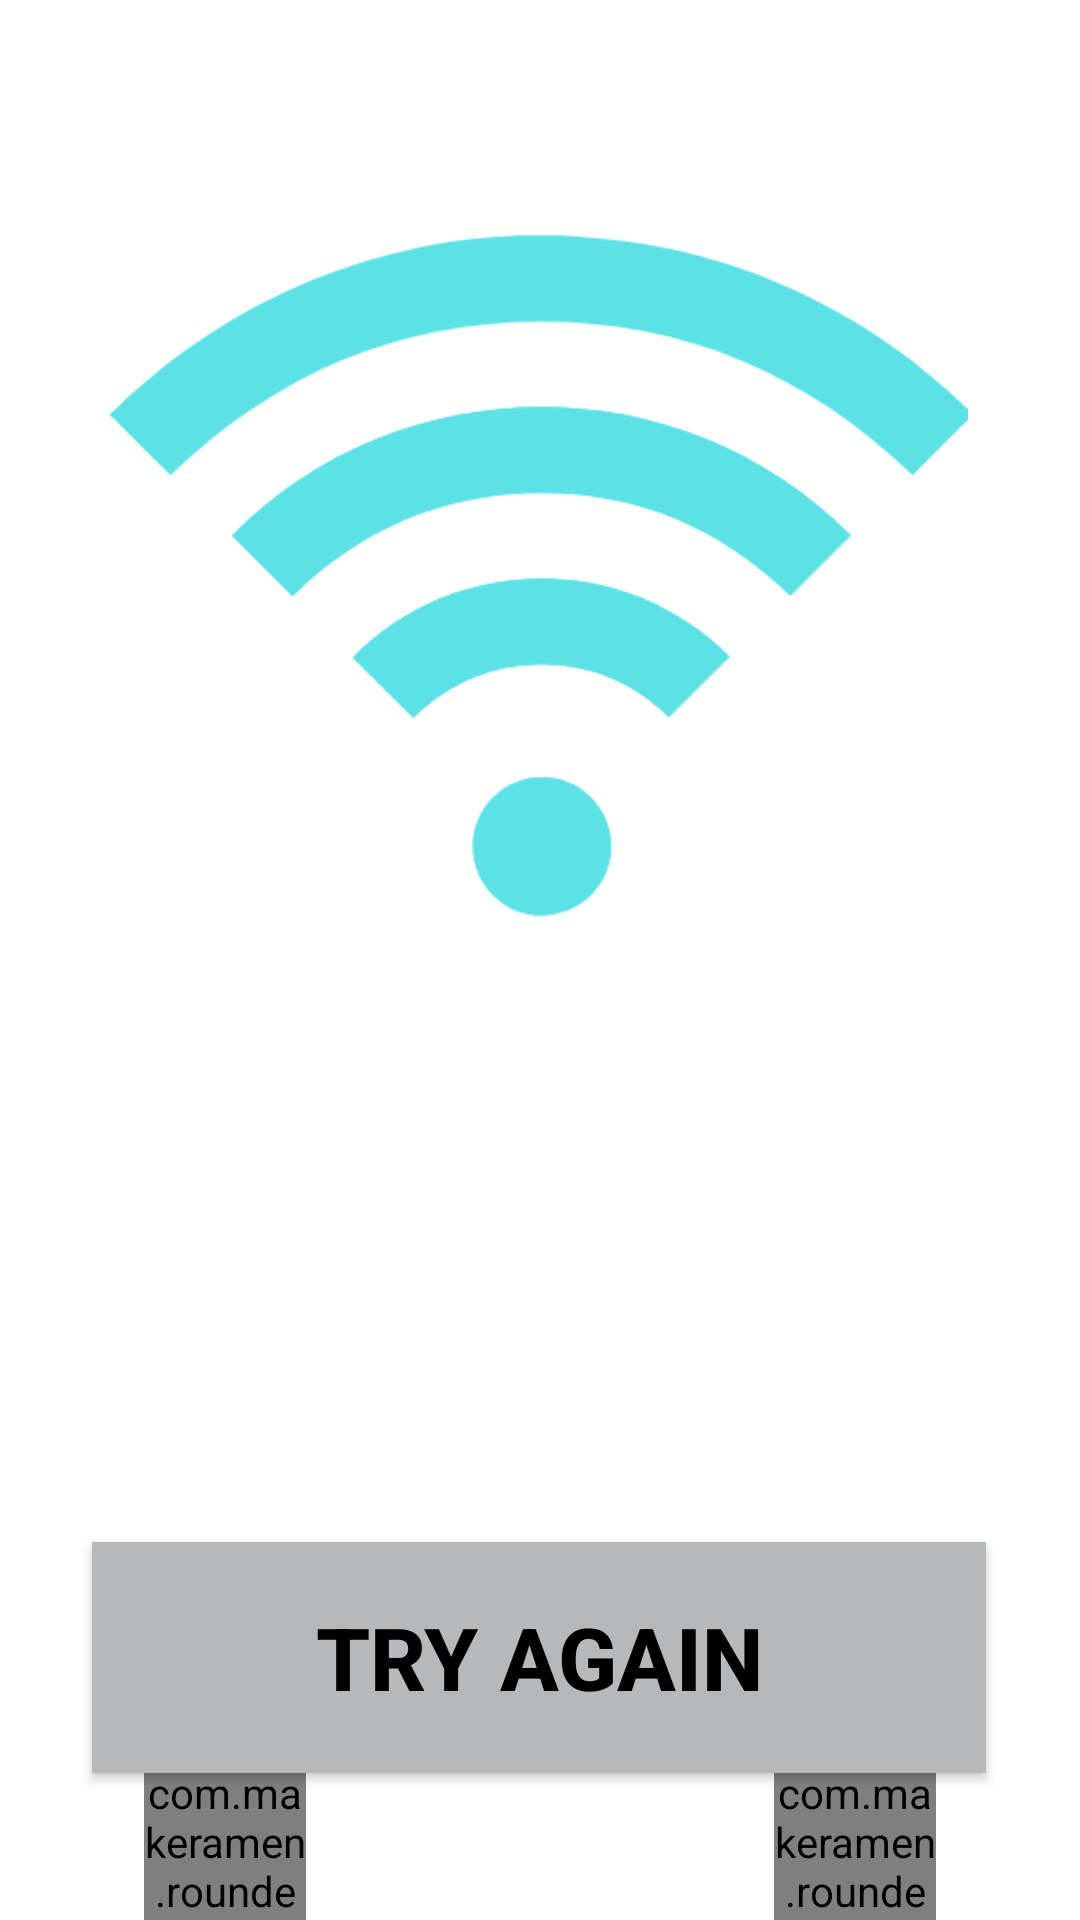

Android layout source for this screen:
<!-- AndroidManifest.xml: application theme Theme.FriendCircle -->
<!-- res/layout/activity_check_network.xml -->
<?xml version="1.0" encoding="utf-8"?>
<androidx.constraintlayout.widget.ConstraintLayout xmlns:android="http://schemas.android.com/apk/res/android"
    xmlns:app="http://schemas.android.com/apk/res-auto"
    xmlns:tools="http://schemas.android.com/tools"
    android:layout_width="match_parent"
    android:layout_height="match_parent"
    tools:context=".CheckNetwork">

    <ImageView
        android:id="@+id/icon"
        android:layout_width="316dp"
        android:layout_height="286dp"
        android:layout_marginTop="48dp"
        app:layout_constraintEnd_toEndOf="parent"
        app:layout_constraintHorizontal_bias="0.494"
        app:layout_constraintStart_toStartOf="parent"
        app:layout_constraintTop_toTopOf="parent"
        app:srcCompat="@drawable/wifi_icon"
        android:contentDescription="too" />

    <Button
        android:id="@+id/wifi"
        android:layout_width="298dp"
        android:layout_height="77dp"
        android:layout_marginTop="180dp"
        android:text="@string/try_again"
        android:textStyle="bold"
        android:background="#B7B8BA"
        android:theme="@style/Theme.FriendCircle.Button"
        android:textColor="@color/black"
        android:textSize="29sp"
        app:layout_constraintEnd_toEndOf="parent"
        app:layout_constraintHorizontal_bias="0.497"
        app:layout_constraintStart_toStartOf="parent"
        app:layout_constraintTop_toBottomOf="@+id/icon" />

    <com.makeramen.roundedimageview.RoundedImageView
        android:id="@+id/GoWifi"
        android:layout_width="54dp"
        android:layout_height="54dp"
        android:layout_marginEnd="48dp"
        android:scaleType="centerCrop"
        android:src="@drawable/black_wifi_icon"
        app:layout_constraintBottom_toBottomOf="parent"
        app:layout_constraintEnd_toEndOf="parent"
        app:layout_constraintTop_toBottomOf="@+id/wifi"
        app:layout_constraintVertical_bias="0.616"
        app:riv_oval="true" />

    <com.makeramen.roundedimageview.RoundedImageView
        android:id="@+id/GoMobile_data"
        android:layout_width="54dp"
        android:layout_height="54dp"
        android:scaleType="centerCrop"
        android:src="@drawable/mobile_data"
        app:layout_constraintBottom_toBottomOf="parent"
        app:layout_constraintStart_toStartOf="parent"
        app:layout_constraintTop_toBottomOf="@+id/wifi"
        android:layout_marginStart="48dp"
        app:layout_constraintVertical_bias="0.616"
        app:riv_oval="true" />
</androidx.constraintlayout.widget.ConstraintLayout>
<!-- resources referenced by this layout -->
<resources>
  <color name="black">#FF000000</color>
  <!-- drawable black_wifi_icon: png bitmap (drawable, 19274 bytes) -->
  <!-- drawable mobile_data: png bitmap (drawable, 5302 bytes) -->
  <!-- drawable wifi_icon: png bitmap (drawable, 16937 bytes) -->
  <string name="try_again">TRY AGAIN</string>
  <style name="Theme.FriendCircle.Button" parent="Theme.MaterialComponents.Light.DarkActionBar">
          
          <item name="colorPrimary">@color/white</item>
          <item name="colorPrimaryVariant">@color/orange</item>
          <item name="colorOnPrimary">@color/white</item>
          
          <item name="colorSecondary">@color/teal_200</item>
          <item name="colorSecondaryVariant">@color/teal_700</item>
          <item name="colorOnSecondary">@color/black</item>
          
          <item name="android:statusBarColor">?attr/colorPrimaryVariant</item>
          
      </style>
  <style name="Theme.FriendCircle" parent="Theme.MaterialComponents.Light.DarkActionBar">
          
          <item name="colorPrimary">@color/green</item>
          <item name="colorPrimaryVariant">@color/green</item>
          <item name="colorOnPrimary">@color/white</item>
          
          <item name="colorSecondary">@color/teal_200</item>
          <item name="colorSecondaryVariant">@color/teal_700</item>
          <item name="colorOnSecondary">@color/black</item>
          
          <item name="android:statusBarColor">?attr/colorPrimaryVariant</item>
          
      </style>
  <color name="white">#ffffff</color>
  <color name="orange">#FF5722</color>
  <color name="teal_200">#FF03DAC5</color>
  <color name="teal_700">#FF018786</color>
  <color name="green">#005c4b</color>
</resources>
